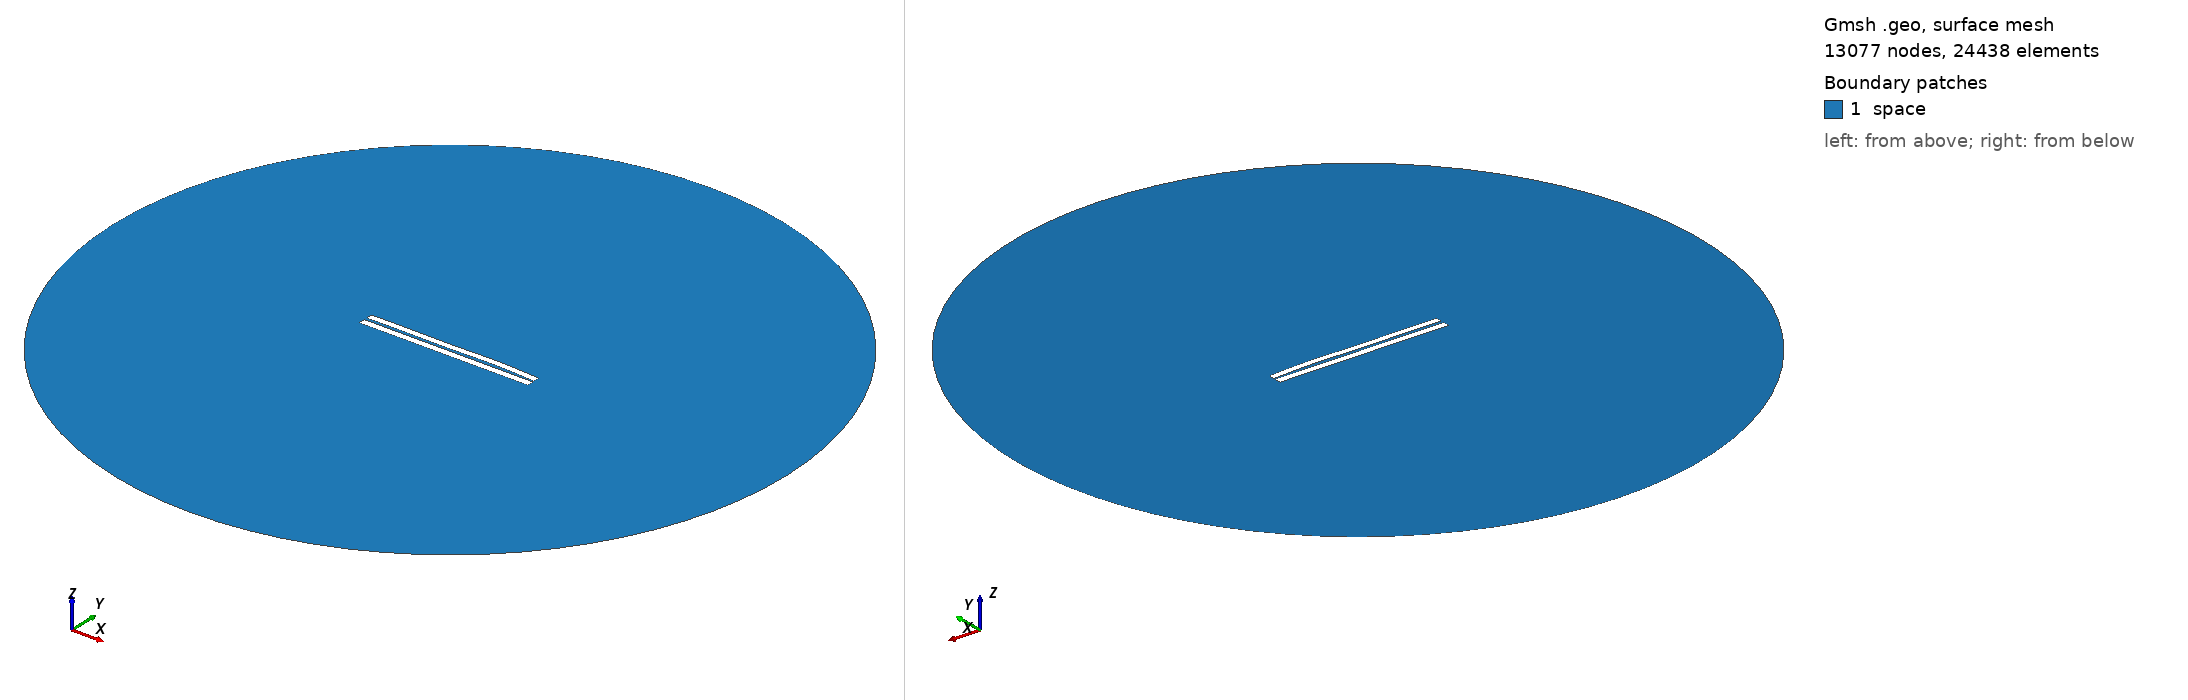

Gmsh geometry script, surface-meshed: 13077 nodes, 24438 surface elements. Boundary patches (legend numbers): 1 space. Left view from above one corner, right view from below the opposite corner. Legend entries are the model's physical surfaces. The drawing asked Gmsh for element sizes between 1% and 20% of the model's largest extent; the script's own settings can give other sizes.

=== 3355.geo (drawn) ===
//---------------------------------------
// Geometry kernel
//---------------------------------------

SetFactory("OpenCASCADE");



//---------------------------------------
// Parameters of the geometry
//---------------------------------------

// Overetch of the upper plate
overetch = 0.125;

// Distance between the plates
distance = 1.5;

// Discretization over the x axis (for the deformation)
nx = 50; 

// Length of the plate
L = 100 - overetch; 

// Number of modes
n = 4; 

// 1st mode coefficient
coeff(1) = -0.075;
beta(1) = 0.596864 * 3.1415926535 / L;

// 2nd mode coefficient
coeff(2) = 0.15;
beta(2) = 1.49418 * 3.1415926535 / L;

// 3rd mode coefficient
coeff(3) = -0.15;
beta(3) = 2.50025 * 3.1415926535 / L;

// 4th mode coefficient
coeff(4) = 0.15;
beta(4) = 3.49999 * 3.1415926535 / L;



//---------------------------------------
// Upper plate (deformed rectangle)
//---------------------------------------

// Coordiantes of the upper plate
xmin = -50;
xmax = 50 - overetch;

// Height of the upper plate
yheight = 4 - 2 * overetch;

// Indexes of the points
UpperID[] = {};
LowerID[] = {};
LeftID[] = {};
RightID[] = {};

// Point index
p = 1;

// Horizontal edges
For i In {1:nx}
    x = xmin + (i-1)*(xmax - xmin)/(nx-1);

    y_bottom = distance / 2 + overetch;
    For j In {1:n}
        C = (Cosh(beta(j)*L) + Cos(beta(j)*L)) / (Sinh(beta(j)*L) + Sin(beta(j)*L));
        y_bottom  = y_bottom + coeff(j) * (Cosh(beta(j)*(x+50)) - Cos(beta(j)*(x+50)) - C * (Sinh(beta(j)*(x+50)) - Sin(beta(j)*(x+50))));
    EndFor

    y_top = y_bottom + yheight;

    Point(p) = {x, y_top, 0, 1.0};
    UpperID[i] = p;
    p = p + 1;

    Point(p) = {x, y_bottom, 0, 1.0};
    LowerID[i] = p;
    p = p + 1;
EndFor

// Create point lists
UpperPts[] = {}; LowerPts[] = {};
For i In {1:nx}
  UpperPts[] += {UpperID[i]};
  LowerPts[] += {LowerID[i]};
EndFor

// Build splines
Spline(1) = {UpperPts[]};
Spline(2) = {LowerPts[]};
Line(3) = {LowerPts[nx-1], UpperPts[nx-1]};
Line(4) = {LowerPts[0], UpperPts[0]};

// Build the plane surface
Curve Loop(1) = {2, 3, -1, -4};
Plane Surface(1) = {1};



//---------------------------------------
// Lower plate (rectangle)
//---------------------------------------

// Vertices
Point(1001) = {-50, -1, 0, 1.0};
Point(1002) = { 50, -1, 0, 1.0};
Point(1003) = { 50,  -5, 0, 1.0};
Point(1004) = {-50,  -5, 0, 1.0};

// Edges
Line(5) = {1001, 1002};
Line(6) = {1002, 1003};
Line(7) = {1003, 1004};
Line(8) = {1004, 1001};

// Plane surface
Line Loop(2) = {5, 6, 7, 8};
Plane Surface(2) = {2}; 



//---------------------------------------
// Outer (fictious) boundary
//---------------------------------------

// Points
Point(1005) = {0, 0, 0};       // Center
Point(1006) = {200, 0, 0};     // Start point
Point(1007) = {0, 200, 0};     // 90 degrees
Point(1008) = {-200, 0, 0};    // 180 degrees
Point(1009) = {0, -200, 0};    // 270 degrees

// Circle arcs (each needs start, center, end)
Circle(9) = {1006, 1005, 1007};
Circle(10) = {1007, 1005, 1008};
Circle(11) = {1008, 1005, 1009};
Circle(12) = {1009, 1005, 1006};

// Plane surface for the entire domain
Curve Loop(3) = {9, 10, 11, 12};
Surface(3) = {3};

// Subtract the plates from the whole domain to obtain the actual domain where we want to solve the equations
BooleanDifference{ Surface{3}; Delete; }{ Surface{1}; Surface{2}; Delete; }




//---------------------------------------
// Transfinite Lines/Curves
//---------------------------------------

// Set the number of points on the boundaries
r = 7;

// Plates
Transfinite Curve {1, 2} = 50*r Using Progression 1;
Transfinite Curve {3, 4} = 2*r Using Progression 1;
Transfinite Line {5, 7} = 50*r Using Progression 1;
Transfinite Line {6, 8} = 2*r Using Progression 1;

// Outer boundary
Transfinite Line {9, 10, 11, 12} = 20 Using Progression 1;



//---------------------------------------
// Physical groups
//---------------------------------------                

// Physical curves (boundaries)
Physical Line("force_segment", 10) = {2};
Physical Line("upper_plate", 11) = {1, 3, 4};
Physical Line("lower_plate", 12) = {5, 6, 7, 8};
Physical Line("boundary", 20) = {9, 10, 11, 12};

// Physical Surfaces
Physical Surface("space", 30) = {3};



//---------------------------------------
// 6. Generate the Mesh
//---------------------------------------

// 2D mesh generation
Mesh 2;
